Image classification data set "yolo_cls" (yatsensei/AMD-Hackathon on GitHub). Class labels (9): center defect, donut defect, edge localized defect, edge ring defect, loc, near full defect, random defect, scratch defect, none.

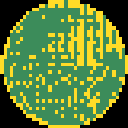
Label: random defect

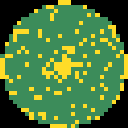
Label: center defect

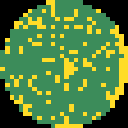
Label: edge localized defect

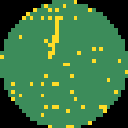
Label: scratch defect

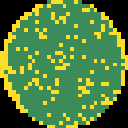
Label: edge ring defect

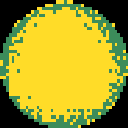
Label: near full defect
